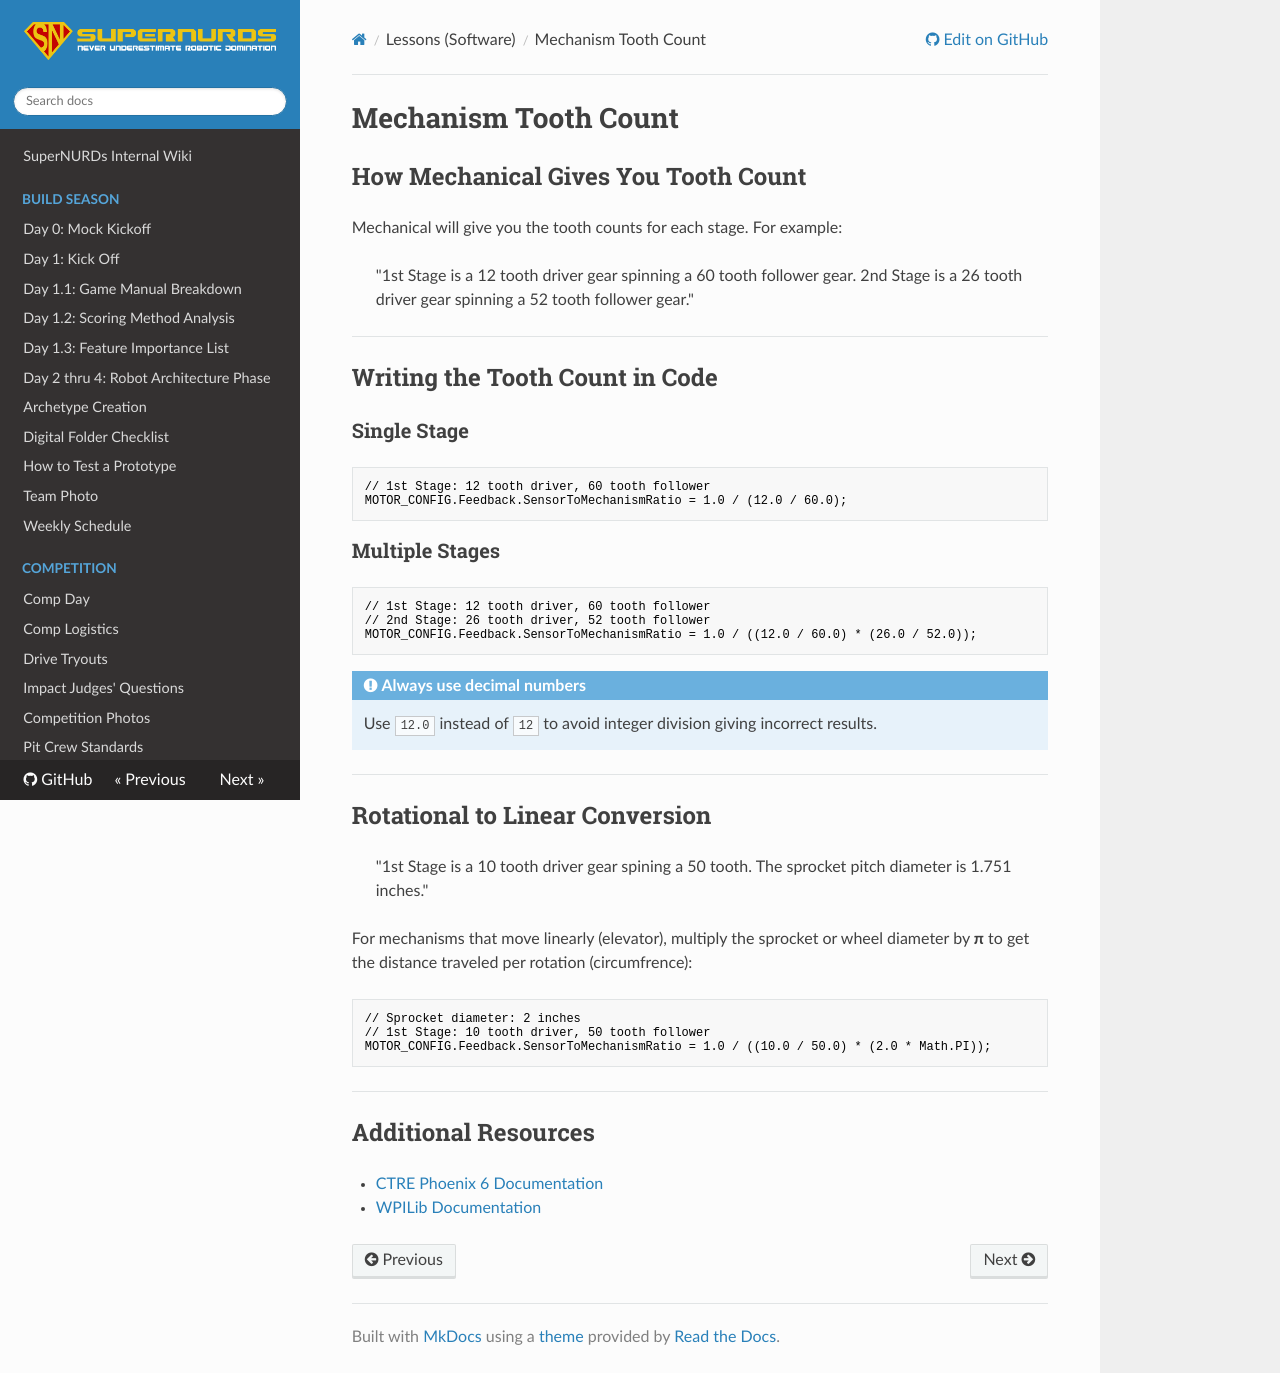

repository: FRCTeam3255/Wiki · page: Lessons (Software)/MechanismToothCount/index.html · generator: mkdocs

# Mechanism Tooth Count

## How Mechanical Gives You Tooth Count

Mechanical will give you the tooth counts for each stage. For example:

> "1st Stage is a 12 tooth driver gear spinning a 60 tooth follower gear. 2nd Stage is a 26 tooth driver gear spinning a 52 tooth follower gear."

---

## Writing the Tooth Count in Code

### Single Stage

```java
// 1st Stage: 12 tooth driver, 60 tooth follower
MOTOR_CONFIG.Feedback.SensorToMechanismRatio = 1.0 / (12.0 / 60.0);
```

### Multiple Stages

```java
// 1st Stage: 12 tooth driver, 60 tooth follower
// 2nd Stage: 26 tooth driver, 52 tooth follower
MOTOR_CONFIG.Feedback.SensorToMechanismRatio = 1.0 / ((12.0 / 60.0) * (26.0 / 52.0));
```

!!! note "Always use decimal numbers"
    Use `12.0` instead of `12` to avoid integer division giving incorrect results.

---

## Rotational to Linear Conversion

> "1st Stage is a 10 tooth driver gear spining a 50 tooth. The sprocket pitch diameter is 1.751 inches."

For mechanisms that move linearly (elevator), multiply the sprocket or wheel diameter by **π** to get the distance traveled per rotation (circumfrence):

```java
// Sprocket diameter: 2 inches
// 1st Stage: 10 tooth driver, 50 tooth follower
MOTOR_CONFIG.Feedback.SensorToMechanismRatio = 1.0 / ((10.0 / 50.0) * (2.0 * Math.PI));
```

---

## Additional Resources

- [CTRE Phoenix 6 Documentation](https://v6.docs.ctr-electronics.com/)
- [WPILib Documentation](https://docs.wpilib.org/)
